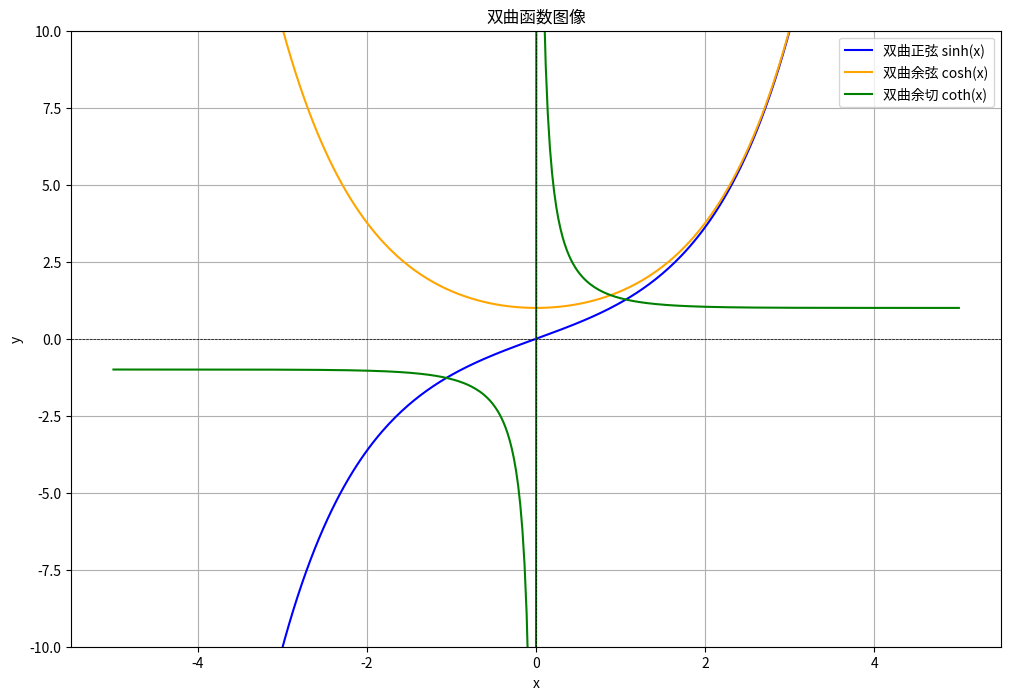

Here is the Python script that generated this plot:
import numpy as np
import matplotlib.pyplot as plt

x = np.linspace(-5, 5, 400)
sinh_x = np.sinh(x)
cosh_x = np.cosh(x)
coth_x = np.cosh(x) / np.sinh(x)

plt.figure(figsize=(12, 8))
plt.plot(x, sinh_x, label='双曲正弦 sinh(x)', color='blue')
plt.plot(x, cosh_x, label='双曲余弦 cosh(x)', color='orange')
plt.plot(x, coth_x, label='双曲余切 coth(x)', color='green')

plt.ylim(-10, 10)
plt.axhline(0, color='black',linewidth=0.5, ls='--')
plt.axvline(0, color='black',linewidth=0.5, ls='--')
plt.grid()
plt.legend()
plt.title('双曲函数图像')
plt.xlabel('x')
plt.ylabel('y')
plt.show()
